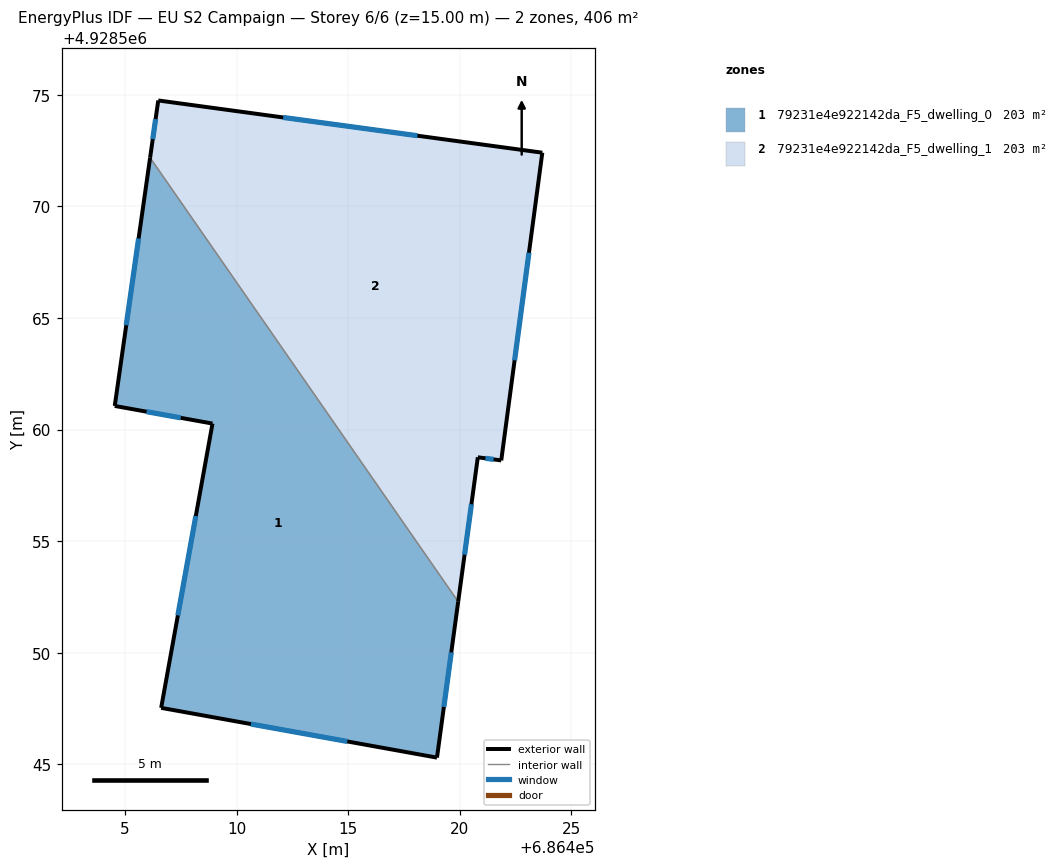
=== STOREY PLAN SPEC (per zone: floor XY polygon, exterior-wall plan segments, windows/doors) ===
zone 1: 79231e4e922142da_F5_dwelling_0  (203.0 m²)
  floor: (686406.12, 4928572.18) (686419.92, 4928552.29) (686418.97, 4928545.30) (686406.61, 4928547.53) (686408.91, 4928560.27) (686404.53, 4928561.06)
  exterior wall: (686406.12, 4928572.18) – (686404.53, 4928561.06)  [11.2 m]
    window: (686405.60, 4928568.57) – (686405.05, 4928564.68)  [4.1 m²]
  exterior wall: (686418.97, 4928545.30) – (686419.92, 4928552.29)  [7.1 m]
    window: (686419.28, 4928547.57) – (686419.62, 4928550.02)  [2.6 m²]
  exterior wall: (686406.61, 4928547.53) – (686418.97, 4928545.30)  [12.6 m]
    window: (686410.63, 4928546.81) – (686414.95, 4928546.03)  [4.6 m²]
  exterior wall: (686408.91, 4928560.27) – (686406.61, 4928547.53)  [12.9 m]
    window: (686408.17, 4928556.13) – (686407.36, 4928551.68)  [4.7 m²]
  exterior wall: (686404.53, 4928561.06) – (686408.91, 4928560.27)  [4.5 m]
    window: (686405.96, 4928560.81) – (686407.49, 4928560.53)  [1.6 m²]
  interior walls: 1
zone 2: 79231e4e922142da_F5_dwelling_1  (202.9 m²)
  floor: (686423.69, 4928572.41) (686421.85, 4928558.62) (686420.80, 4928558.76) (686419.92, 4928552.29) (686406.12, 4928572.18) (686406.48, 4928574.75)
  exterior wall: (686406.48, 4928574.75) – (686406.12, 4928572.18)  [2.6 m]
    window: (686406.36, 4928573.92) – (686406.24, 4928573.02)  [1.0 m²]
  exterior wall: (686423.69, 4928572.41) – (686406.48, 4928574.75)  [17.4 m]
    window: (686418.10, 4928573.17) – (686412.08, 4928573.99)  [6.4 m²]
  exterior wall: (686421.85, 4928558.62) – (686423.69, 4928572.41)  [13.9 m]
    window: (686422.45, 4928563.11) – (686423.10, 4928567.93)  [5.1 m²]
  exterior wall: (686420.80, 4928558.76) – (686421.85, 4928558.62)  [1.1 m]
    window: (686421.15, 4928558.72) – (686421.51, 4928558.67)  [0.4 m²]
  exterior wall: (686419.92, 4928552.29) – (686420.80, 4928558.76)  [6.5 m]
    window: (686420.21, 4928554.39) – (686420.52, 4928556.66)  [2.4 m²]
  interior walls: 1

=== DERIVED (storey summary) ===
Building: EU S2 Campaign
Storey: 6 of 6  (floor level z = 15.00 m)
Storey gross floor area: 405.9 m²
Zones on this storey: 2
  - 79231e4e922142da_F5_dwelling_0: floor 203.0 m²; exterior wall 48.2 m (144.7 m²); 5 window(s) 17.7 m²; WWR 12.2%
  - 79231e4e922142da_F5_dwelling_1: floor 202.9 m²; exterior wall 41.5 m (124.4 m²); 5 window(s) 15.2 m²; WWR 12.2%
Zone adjacency (shared interzone walls):
  - 79231e4e922142da_F5_dwelling_0 ↔ 79231e4e922142da_F5_dwelling_1